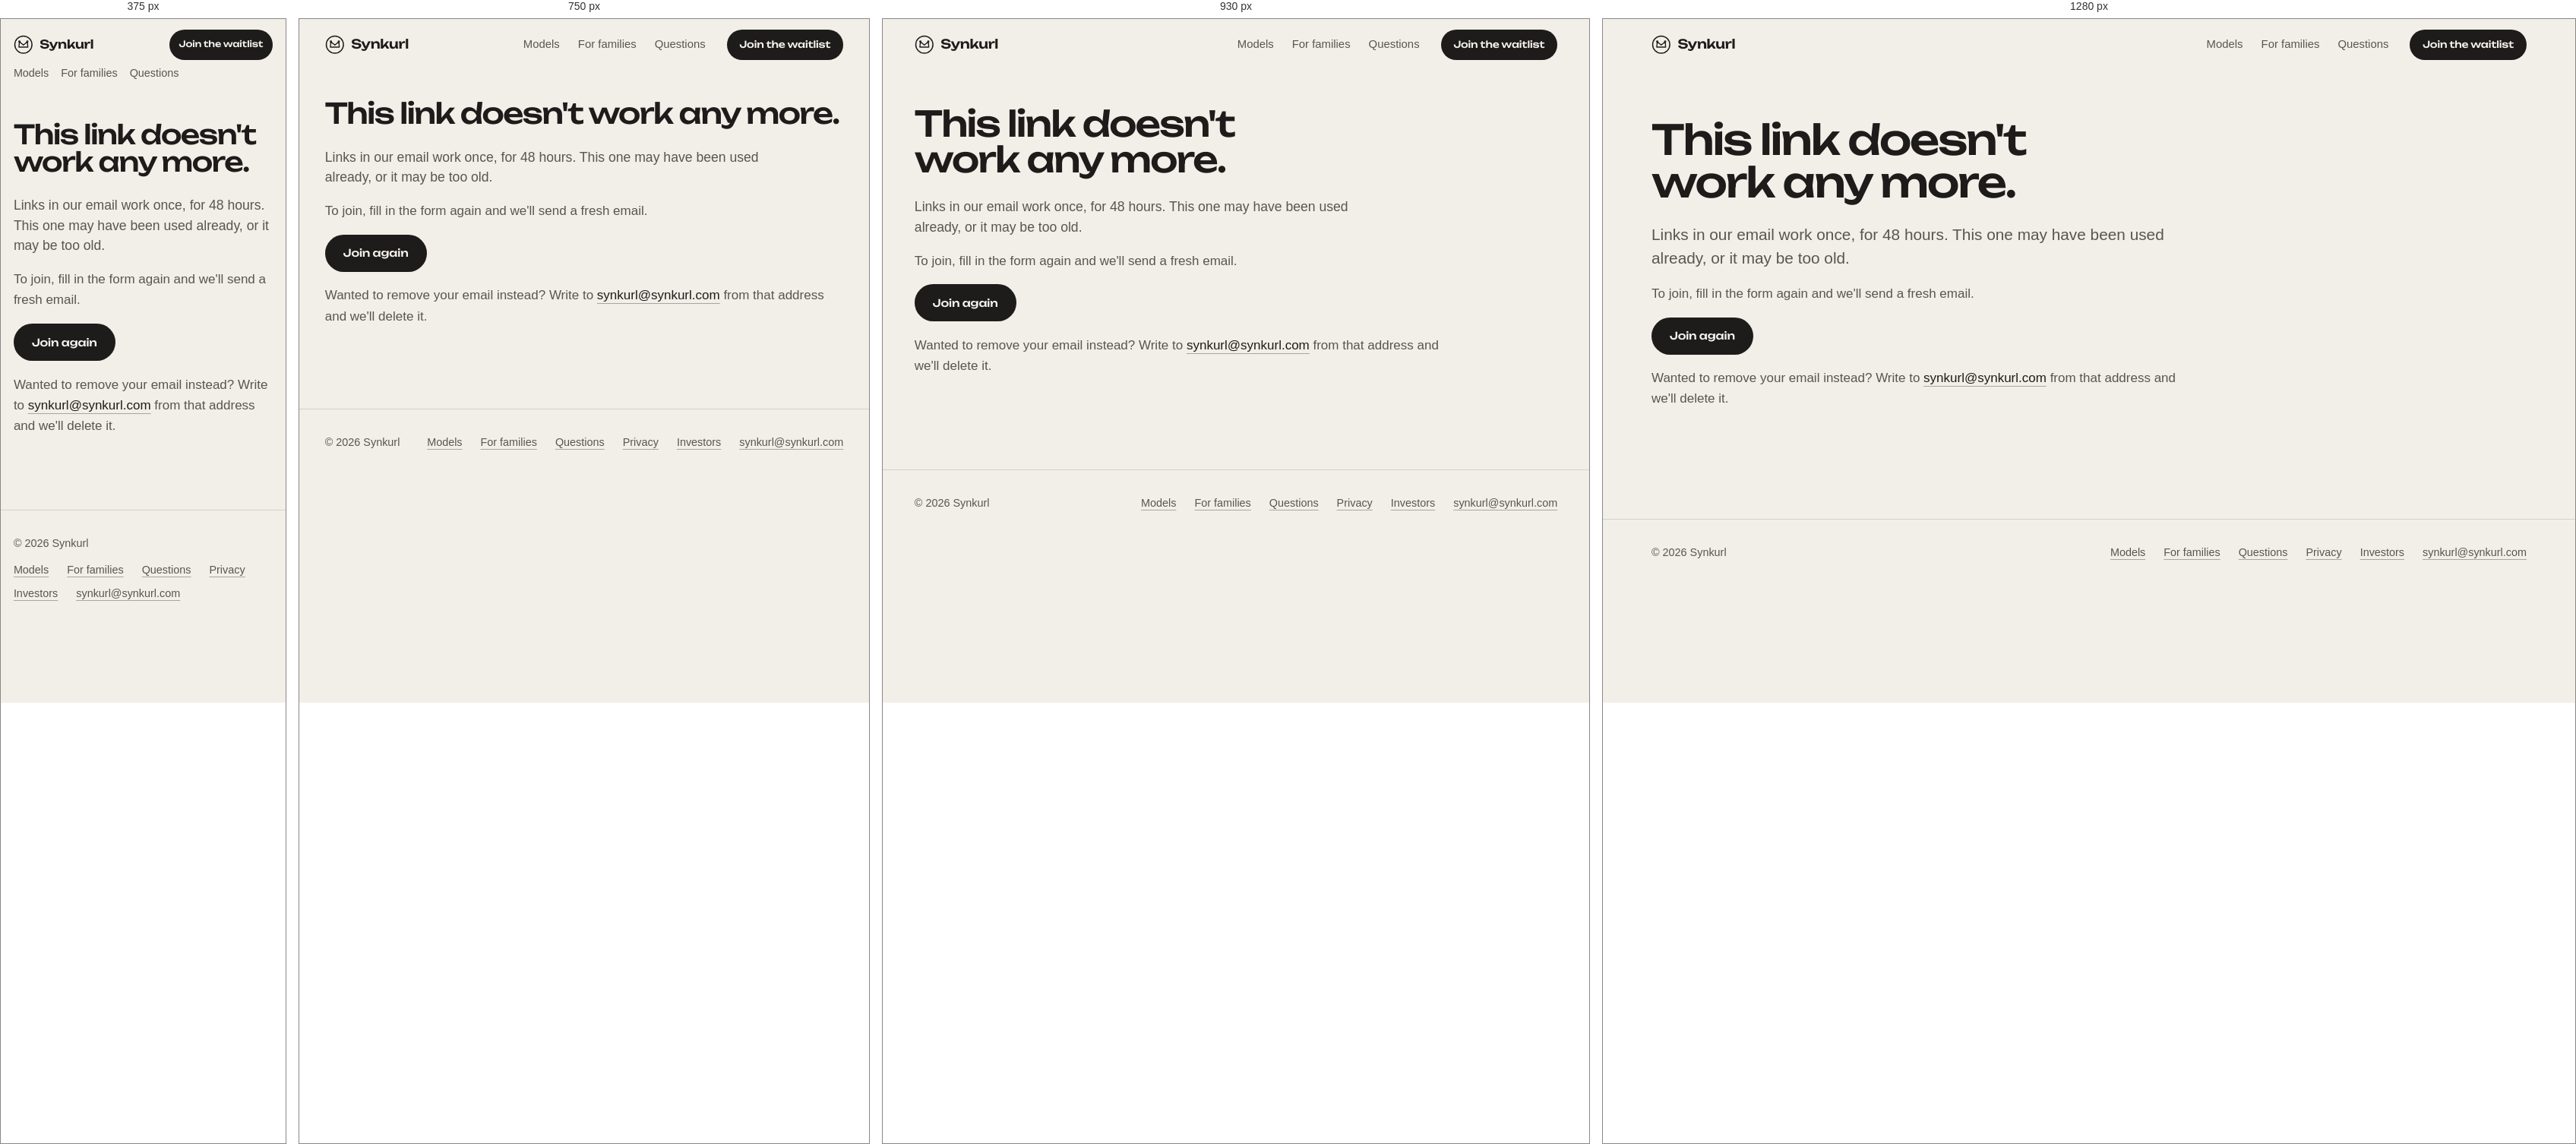
Rendered at 375 px, 750 px, 930 px and 1280 px, left to right.

<!-- file: link-expired.html -->
<!doctype html>
<html lang="en">
<head>
  <meta charset="utf-8">
  <meta name="viewport" content="width=device-width, initial-scale=1">
  <title>Link not working · Synkurl</title>
  <meta name="description" content="This link from our email doesn't work any more.">
  <meta name="theme-color" content="#101a3d">
  <meta name="robots" content="noindex">
  <meta property="og:site_name" content="Synkurl">
  <meta property="og:title" content="Link not working · Synkurl">
  <meta property="og:description" content="This link from our email doesn't work any more.">
  <meta property="og:type" content="website">
  <meta property="og:url" content="https://synkurl.com/link-expired">
  <meta property="og:image" content="https://synkurl.com/og-image.png">
  <meta property="og:image:width" content="1200">
  <meta property="og:image:height" content="630">
  <meta property="og:image:alt" content="Synkurl: your family's photos, kept at home. A glowing arch window at night.">
  <meta property="og:locale" content="en_IN">
  <meta name="twitter:card" content="summary_large_image">
  <meta name="twitter:title" content="Link not working · Synkurl">
  <meta name="twitter:description" content="This link from our email doesn't work any more.">
  <meta name="twitter:image" content="https://synkurl.com/og-image.png">
  <link rel="apple-touch-icon" href="/apple-touch-icon.png">
  <link rel="manifest" href="/site.webmanifest">
  <link rel="icon" href="/favicon.svg" type="image/svg+xml">
  <link rel="preload" href="/fonts/unbounded-latin-wght-normal.woff2" as="font" type="font/woff2" crossorigin>
  <link rel="stylesheet" href="/styles.css">
  <script type="module" src="/motion.js"></script>
</head>
<body>
  <a class="skip-link" href="#main">Skip to main content</a>
  <header class="site-head" data-site-head>
    <div class="site-head-inner wrap">
      <a class="brand" href="/" aria-label="Synkurl home">
        <svg class="brand-mark" viewBox="0 0 24 24" aria-hidden="true"><circle cx="12" cy="12" r="10.6" fill="none" stroke="currentColor" stroke-width="1.4"/><path d="M7.1 8.4 12 12.4l4.9-4M7.1 8.4l-.6 6.6h11l-.6-6.6" fill="none" stroke="currentColor" stroke-width="1.3" stroke-linecap="round" stroke-linejoin="round"/><circle cx="7.1" cy="8.2" r=".9" fill="none" stroke="currentColor" stroke-width="1"/><circle cx="16.9" cy="8.2" r=".9" fill="none" stroke="currentColor" stroke-width="1"/></svg>
        <span>Synkurl</span>
      </a>
      <nav class="site-nav" aria-label="Main"><a href="/models/">Models</a><a href="/for-families">For families</a><a href="/faq">Questions</a></nav>
      <a class="btn btn-small" href="/join">Join the waitlist</a>
    </div>
  </header>

  <main id="main" class="wrap">
    <div class="prose result">
      <h1>This link doesn't work any more.</h1>
      <p class="lede">Links in our email work once, for 48 hours. This one may have been used already, or it may be too old.</p>
      <p>To join, fill in the form again and we'll send a fresh email.</p>
      <p><a class="btn" href="/join">Join again</a></p>
      <p class="muted">Wanted to remove your email instead? Write to <a class="text-link" href="mailto:synkurl@synkurl.com?subject=Please%20remove%20my%20email">synkurl@synkurl.com</a> from that address and we'll delete it.</p>
    </div>
  </main>

  <footer class="site-foot">
    <div class="site-foot-inner wrap">
      <p>© 2026 Synkurl</p>
      <nav aria-label="Footer">
        <a class="text-link" href="/models/">Models</a>
        <a class="text-link" href="/for-families">For families</a>
        <a class="text-link" href="/faq">Questions</a>
        <a class="text-link" href="/privacy">Privacy</a>
        <a class="text-link" href="/investors">Investors</a>
        <a class="text-link" href="mailto:synkurl@synkurl.com">synkurl@synkurl.com</a>
      </nav>
    </div>
  </footer>
</body>
</html>


/* @media block from styles.css */
@media (max-width: 1000px) {
  .home-hero { grid-template-columns: 1fr; }
  .home-hero-figure { order: -1; }
  .what-grid { grid-template-columns: 1fr; }
  .chapter-head { grid-template-columns: 1fr; }
  .model-hero,
  .model-dome .model-hero,
  .model-box-plus .model-hero,
  .model-stack .model-hero,
  .model-box .model-hero { grid-template-columns: minmax(0, 1fr); grid-template-rows: auto; grid-template-areas: "text" "viewer" "intro"; }
  .model-box .model-hero-text { grid-template-columns: 1fr; }
  .model-box .model-intro { grid-template-columns: 1fr; }
  .finish-grid { grid-template-columns: repeat(2, minmax(0, 1fr)); }
}

/* @media block from styles.css */
@media (max-width: 860px) {
  .promise-list { grid-template-columns: 1fr; border-top: 0; }
  .promise-list li,
  .promise-list li + li { padding: 1.25rem 0; border-left: 0; border-top: 1px solid var(--line); }
  .steps { grid-template-columns: 1fr; gap: 1rem; }

  .life-grid, .detail-grid { grid-template-columns: 1fr; }
  .life-wide, .life-portrait, .life-side, .life-band, .life-half,
  .detail-large, .detail-small { grid-column: 1 / -1; grid-row: auto; }
  .life-portrait .life-frame { aspect-ratio: 4 / 5; }
  .life-offset { margin-top: 0; }

  .editorial { grid-template-columns: 1fr; }
  .editorial .editorial-figure,
  .editorial .editorial-text { grid-column: 1 / -1; grid-row: auto; }
  .layout-full-bleed .editorial-text { padding-inline: var(--gutter); max-width: none; }
  .layout-portrait-split .editorial-frame { aspect-ratio: 4 / 5; }

  .all-finishes .finish-row { grid-template-columns: repeat(2, minmax(0, 1fr)); }
  .index-row,
  .index-row.is-flipped { grid-template-columns: 1fr; }
  .index-row.is-flipped .index-plate { order: 0; }

  .family-story { grid-template-columns: 1fr; }
  .family-story img { max-width: 30rem; }
  .join { grid-template-columns: 1fr; }
  .join-intro { position: static; }
}

/* @media block from styles.css */
@media (max-width: 640px) {
  html { scroll-padding-top: 7.5rem; } /* the header wraps onto two rows here */
  .site-head-inner { row-gap: 0; }
  .site-nav { order: 3; width: 100%; margin-left: 0; gap: 1.25rem; font-size: 0.9rem; }
  .brand { margin-right: auto; }
  .thumbs { gap: 0.45rem; }
  .thumb { width: 4.4rem; }
}

/* @media block from styles.css */
@media (max-width: 560px) {
  .lightbox-tools { grid-column: 1 / -1; grid-row: 1; justify-content: flex-end; }
  .lightbox-caption { grid-column: 1 / -1; grid-row: 2; }
  .lightbox-inner { grid-template-rows: auto auto minmax(0, 1fr); }
  .lightbox-stage { grid-row: 3; }
}

/* @media block from styles.css */
@media (max-width: 380px) {
  .brand { font-size: 0.98rem; }
  .btn-small { padding: 0.5rem 0.8rem; font-size: 0.72rem; }
  .site-nav { gap: 1rem; }
}

/* @media block from styles.css */
@media (max-width: 480px) {
  .overview-table th { width: 38%; }
  .overview-table th, .overview-table td { padding-right: 0.4rem; font-size: 0.95rem; }
}